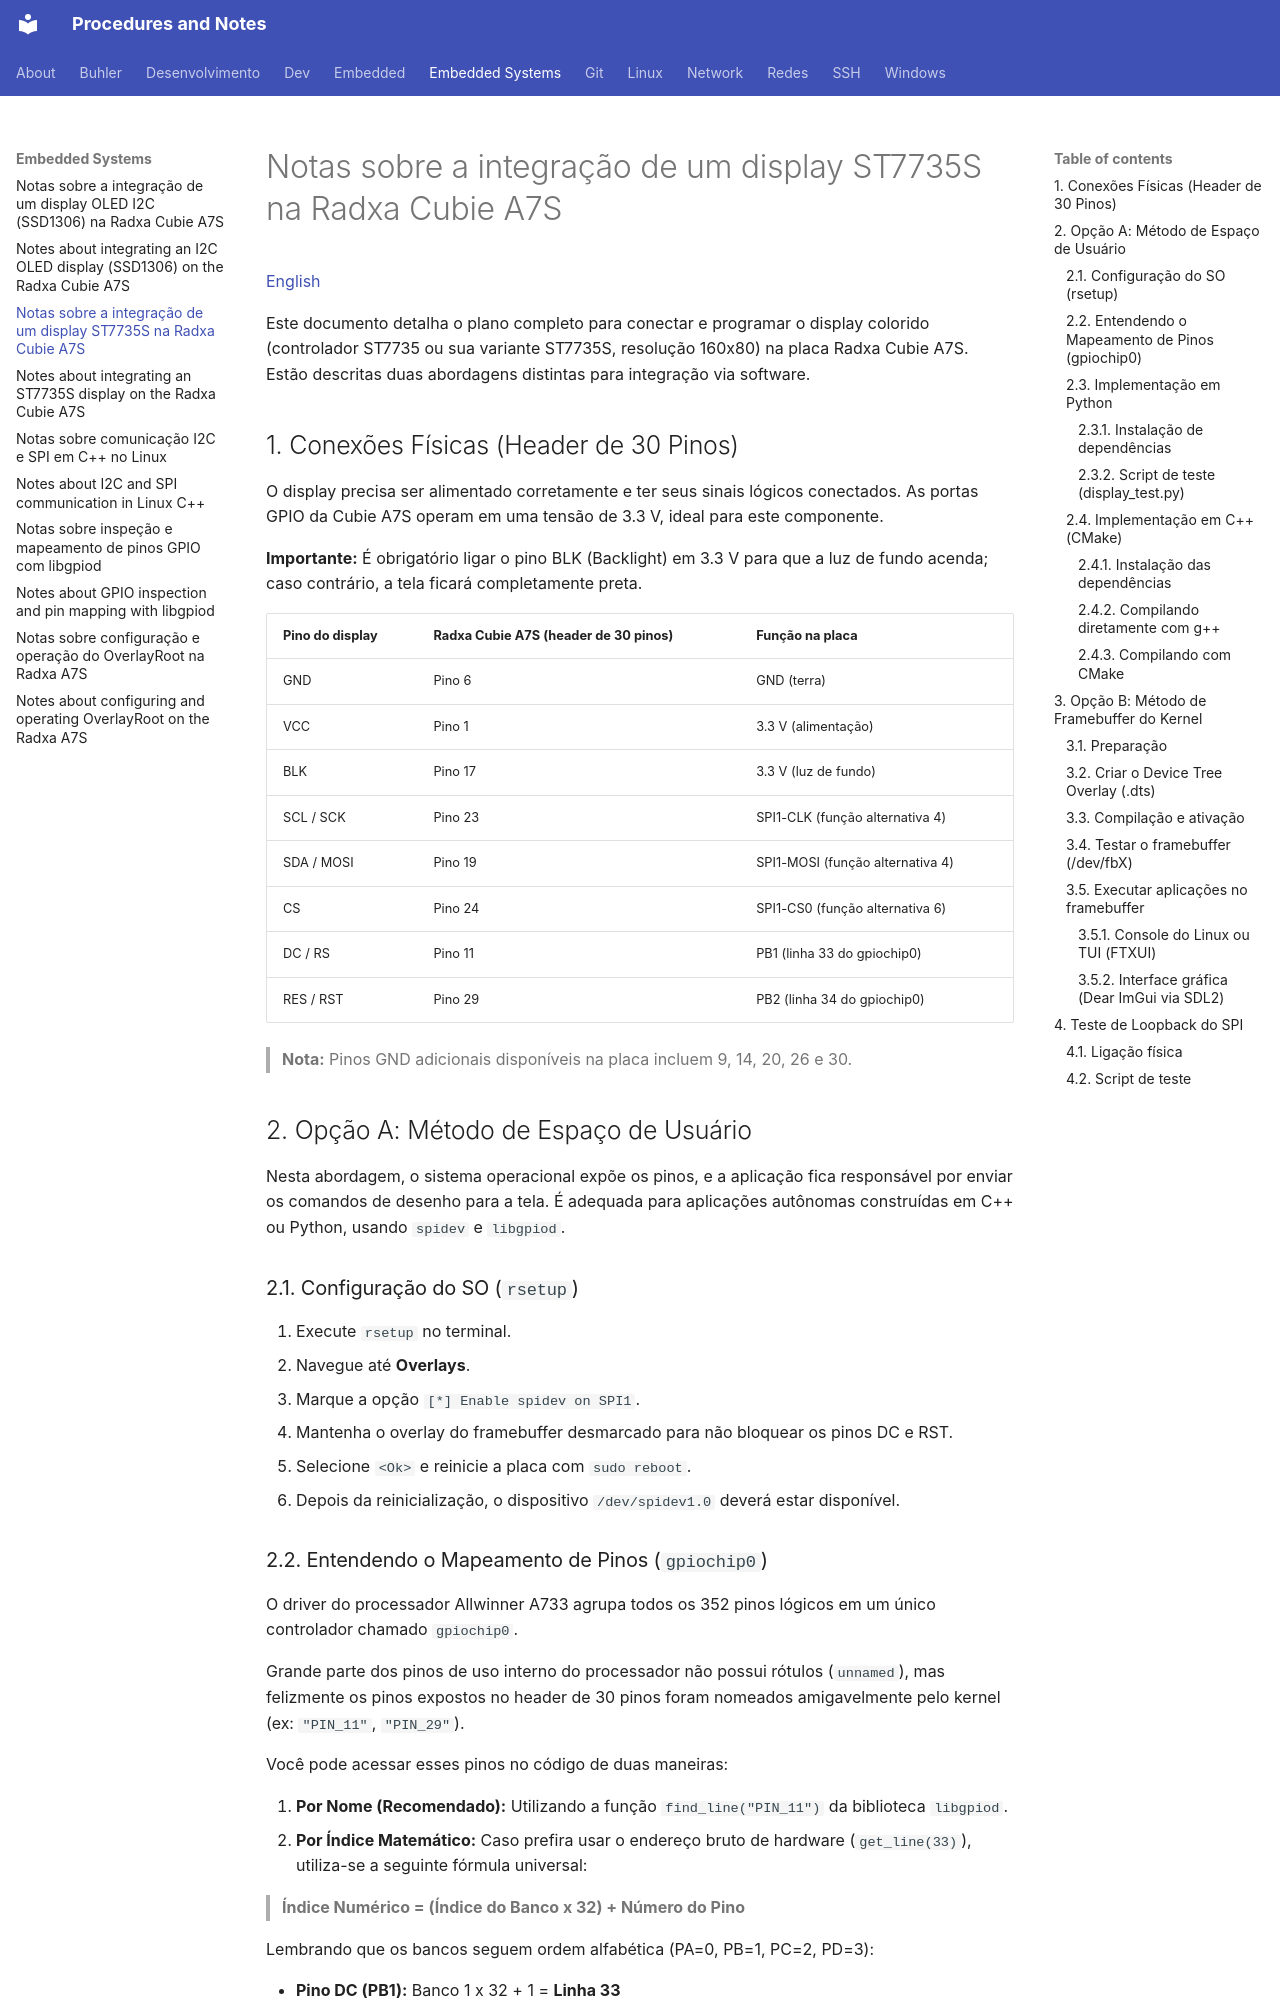

repository: RenatoGozdziejewskiJr/Procedimentos · page: Embedded -Systems/0012-notas-display-tft-st7735s-radxa-cubie-a7s-pt-br/index.html · generator: mkdocs

# Notas sobre a integração de um display ST7735S na Radxa Cubie A7S

[English](./0012-notes-tft-display-st7735s-radxa-cubie-a7s.md)

Este documento detalha o plano completo para conectar e programar o display colorido (controlador ST7735 ou sua variante ST7735S, resolução 160x80) na placa Radxa Cubie A7S. Estão descritas duas abordagens distintas para integração via software.

## 1. Conexões Físicas (Header de 30 Pinos)

O display precisa ser alimentado corretamente e ter seus sinais lógicos conectados. As portas GPIO da Cubie A7S operam em uma tensão de 3.3 V, ideal para este componente.

**Importante:** É obrigatório ligar o pino BLK (Backlight) em 3.3 V para que a luz de fundo acenda; caso contrário, a tela ficará completamente preta.

| Pino do display | Radxa Cubie A7S (header de 30 pinos) | Função na placa                  |
| --------------- | ------------------------------------ | -------------------------------- |
| GND             | Pino 6                               | GND (terra)                      |
| VCC             | Pino 1                               | 3.3 V (alimentação)              |
| BLK             | Pino 17                              | 3.3 V (luz de fundo)             |
| SCL / SCK       | Pino 23                              | SPI1-CLK (função alternativa 4)  |
| SDA / MOSI      | Pino 19                              | SPI1-MOSI (função alternativa 4) |
| CS              | Pino 24                              | SPI1-CS0 (função alternativa 6)  |
| DC / RS         | Pino 11                              | PB1 (linha 33 do gpiochip0)      |
| RES / RST       | Pino 29                              | PB2 (linha 34 do gpiochip0)      |

> **Nota:** Pinos GND adicionais disponíveis na placa incluem 9, 14, 20, 26 e 30.

## 2. Opção A: Método de Espaço de Usuário

Nesta abordagem, o sistema operacional expõe os pinos, e a aplicação fica responsável por enviar os comandos de desenho para a tela. É adequada para aplicações autônomas construídas em C++ ou Python, usando `spidev` e `libgpiod`.

### 2.1. Configuração do SO (`rsetup`)

1. Execute `rsetup` no terminal.
2. Navegue até **Overlays**.
3. Marque a opção `[*] Enable spidev on SPI1`.
4. Mantenha o overlay do framebuffer desmarcado para não bloquear os pinos DC e RST.
5. Selecione `<Ok>` e reinicie a placa com `sudo reboot`.
6. Depois da reinicialização, o dispositivo `/dev/spidev1.0` deverá estar disponível.
